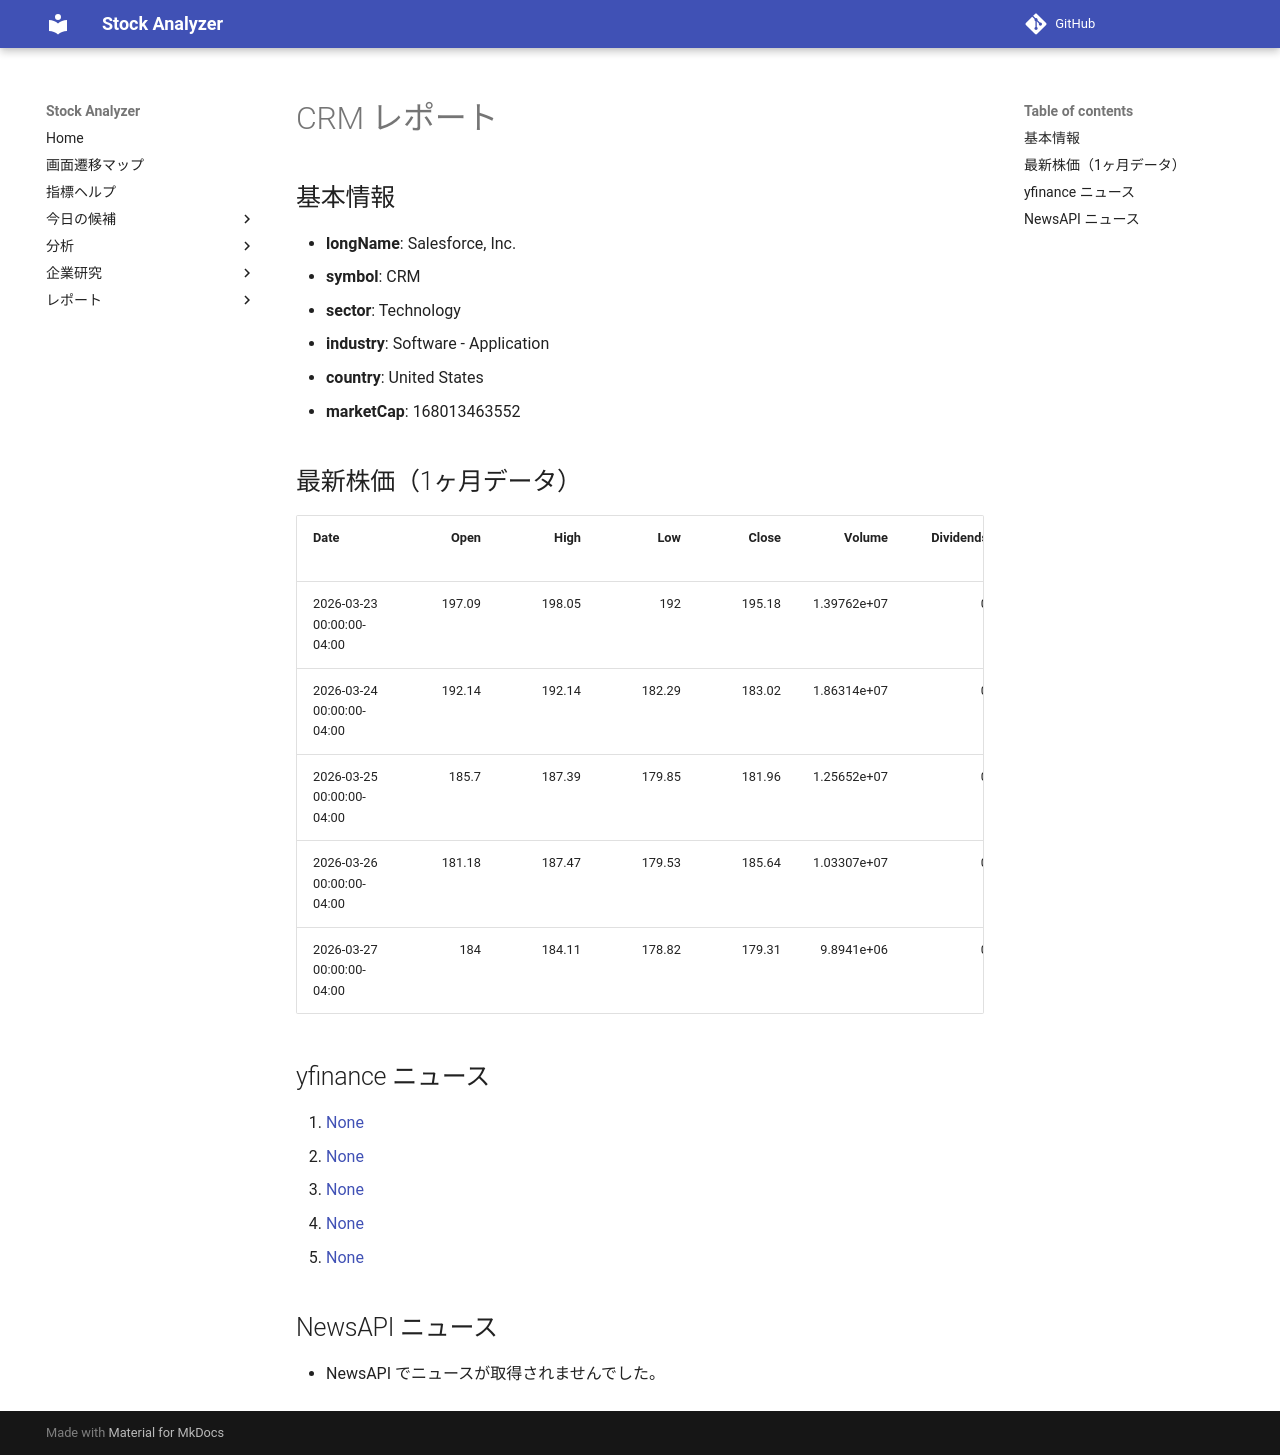

repository: Yumi-note/Making-APP · page: reports/2026-03-28/161856/CRM/index.html · generator: mkdocs

# CRM レポート

## 基本情報

- **longName**: Salesforce, Inc.
- **symbol**: CRM
- **sector**: Technology
- **industry**: Software - Application
- **country**: United States
- **marketCap**: 168013463552

## 最新株価（1ヶ月データ）

| Date                      |   Open |   High |    Low |   Close |      Volume |   Dividends |   Stock Splits |
|:--------------------------|-------:|-------:|-------:|--------:|------------:|------------:|---------------:|
| 2026-03-23 00:00:00-04:00 | 197.09 | 198.05 | 192    |  195.18 | 1.39762e+07 |           0 |              0 |
| 2026-03-24 00:00:00-04:00 | 192.14 | 192.14 | 182.29 |  183.02 | 1.86314e+07 |           0 |              0 |
| 2026-03-25 00:00:00-04:00 | 185.7  | 187.39 | 179.85 |  181.96 | 1.25652e+07 |           0 |              0 |
| 2026-03-26 00:00:00-04:00 | 181.18 | 187.47 | 179.53 |  185.64 | 1.03307e+07 |           0 |              0 |
| 2026-03-27 00:00:00-04:00 | 184    | 184.11 | 178.82 |  179.31 | 9.8941e+06  |           0 |              0 |

## yfinance ニュース

1. [None](None)
2. [None](None)
3. [None](None)
4. [None](None)
5. [None](None)

## NewsAPI ニュース

- NewsAPI でニュースが取得されませんでした。
